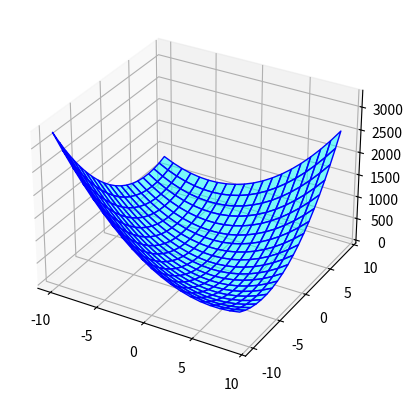
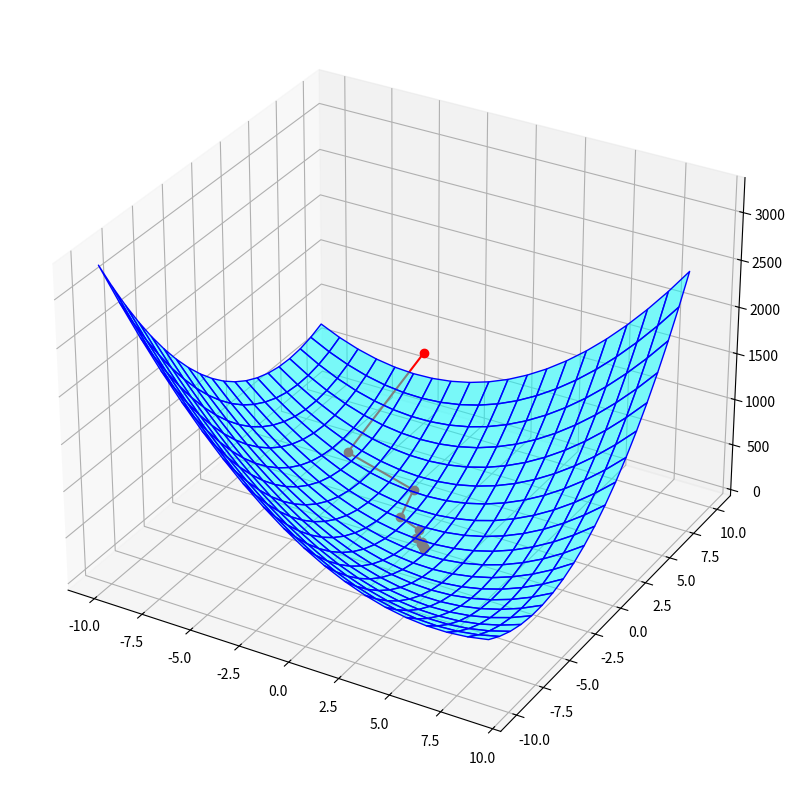
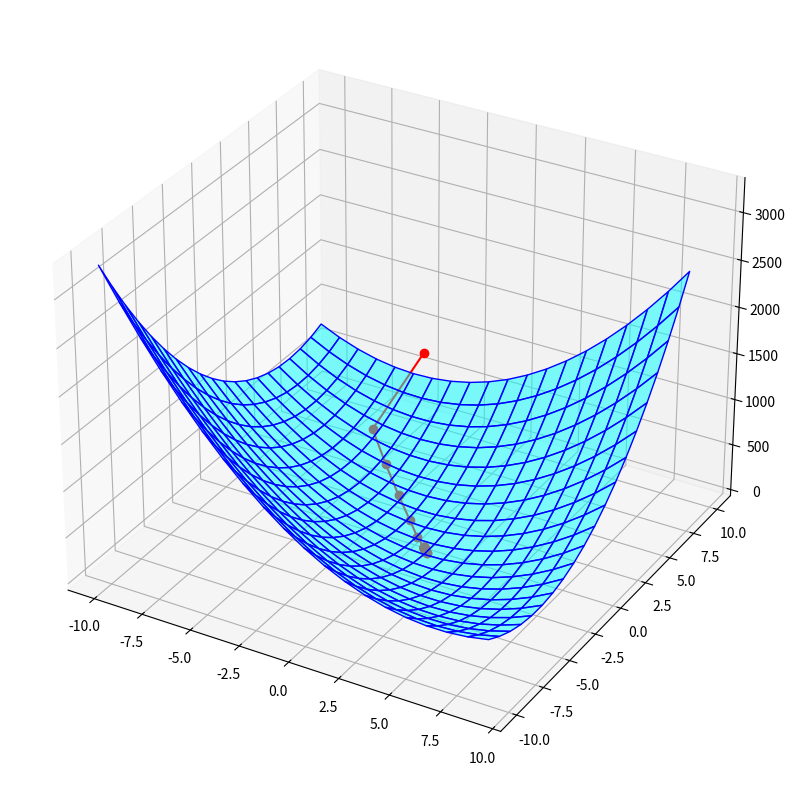

Reproduce these figures in Python, in order.
import numpy as np
from matplotlib import pyplot as plt

A = np.array([[1, 3], [3, 1]])  # low dimensions to plot it, you can test larger sizes
b = np.array([-1, 2])

lmbda = 0.5

f = lambda x: 0.5 * np.sum((A @ x - b) ** 2)
F = lambda x: f(x) + lmbda * np.sum(np.abs(x))

# derivative of f from matrix calculus
df = lambda x: A.T @ (A @ x) - A.T @ b

# this function has been prepared only for the visualization sake, no need to go through this but it renders some nice
# graphics :)
Fplot = (
    lambda r1, r2: (r1 * A[0, 0] + r2 * A[0, 1] - b[0]) ** 2
    + (r1 * A[1, 0] + r2 * A[1, 1] - b[1]) ** 2
    + lmbda * (np.abs(r1) + np.abs(r2))
)
xx, yy = np.meshgrid(np.arange(-10, 10, 1), np.arange(-10, 10, 1))

fig = plt.figure()
ax = plt.axes(projection="3d")
ax.plot_surface(
    xx, yy, Fplot(xx, yy), edgecolor=[0, 0, 1], alpha=0.5, facecolor=[0, 1, 1]
)

MAX_ITER = 1e3
TOL_DIST_X = 1e-6
# initial value for alpha
alpha = 1
# parameter for backtracking
eta = 0.99

x = np.array([-5, 10])

grad_norm = 1e10
distanceX = 1e10

# initialize the list with all the estimates
all_x = [x]
x_past = x

cnt = 0
alpha_current = alpha
while cnt < MAX_ITER and distanceX > TOL_DIST_X:
    # store previous x for distance calculation
    x_prev = x.copy()

    # compute the argument of the proximal operator
    x_current = x - alpha_current * df(x)

    # perform soft thresholding of x
    x_current = np.sign(x_current) * np.maximum(
        np.abs(x_current) - alpha_current * lmbda, 0
    )

    # iterate the backtracking procedure until the stopping criterion is met
    while (
        f(x_current)
        > f(x)
        + df(x).T @ (x_current - x)
        + (1 / (2 * alpha_current)) * np.linalg.norm(x_current - x) ** 2
    ):
        cnt = cnt + 1
        # update alpha
        alpha_current = eta * alpha_current

        # compute again x
        x_current = x - alpha_current * df(x)

        # perform soft thresholding
        x_current = np.sign(x_current) * np.maximum(
            np.abs(x_current) - alpha_current * lmbda, 0
        )

    # update x
    x = x_current.copy()

    # compute the stopping criteria
    distanceX = np.linalg.norm(x - x_prev)

    # store the estimate
    all_x.append(x.copy())

    cnt += 1

# plot the new estimate
xxplot = [x[0] for x in all_x]
yyplot = [x[1] for x in all_x]
zzplot = Fplot(np.array(xxplot), np.array(yyplot))

fig = plt.figure(figsize=(10, 10))
ax = plt.axes(projection="3d")
ax.plot_surface(
    xx, yy, Fplot(xx, yy), edgecolor=[0, 0, 1], alpha=0.5, facecolor=[0, 1, 1]
)
ax.plot3D(xxplot, yyplot, zzplot, "r-o")

print(
    f"nr of iteration of ISTA with backtracking (before stopping criteria met): {cnt}\n"
)
print(f"Solution of ISTA: [{x_current[0]:.4f}, {x_current[1]:.4f}]\n")
print(f"Value of the functional: {F(x_current):.4f}\n")

MAX_ITER = 1e3
TOL_DIST_X = 1e-6
# set the optimal value for alpha
alpha = 1 / np.max(np.linalg.eigvals(A.T @ A))

# initialize x
x = np.array([-5, 10])

# initialize y
y = x.copy()

# initialize gamma
gamma = 1

grad_norm = 1e10
distanceX = 1e10

# initialize the list with all the estimates
all_x = [x]

cnt = 0
while cnt < MAX_ITER and distanceX > TOL_DIST_X:
    # store previous x for distance calculation
    x_prev = x.copy()

    # compute the argument of the proximal operator
    x_current = y - alpha * df(y)

    # perform soft thresholding of x
    x_current = np.sign(x_current) * np.maximum(np.abs(x_current) - alpha * lmbda, 0)

    # update gamma
    gamma_new = (1 + np.sqrt(1 + 4 * gamma**2)) / 2

    # update y
    y = x_current + ((gamma - 1) / gamma_new) * (x_current - x)

    # update x and gamma for next iteration
    x = x_current.copy()
    gamma = gamma_new

    # compute the stopping criteria
    distanceX = np.linalg.norm(x - x_prev)

    # store the estimate
    all_x.append(x.copy())

    cnt += 1

# plot the new estimate
xxplot = [x[0] for x in all_x]
yyplot = [x[1] for x in all_x]
zzplot = Fplot(np.array(xxplot), np.array(yyplot))

fig = plt.figure(figsize=(10, 10))
ax = plt.axes(projection="3d")
ax.plot_surface(
    xx, yy, Fplot(xx, yy), edgecolor=[0, 0, 1], alpha=0.5, facecolor=[0, 1, 1]
)
ax.plot3D(xxplot, yyplot, zzplot, "r-o")

print(f"nr of iteration of FISTA (before stopping criteria met): {cnt}\n")
print(f"Solution of FISTA: [{x_current[0]:.4f}, {x_current[1]:.4f}]\n")
print(f"Value of the functional: {F(x_current):.4f}\n")